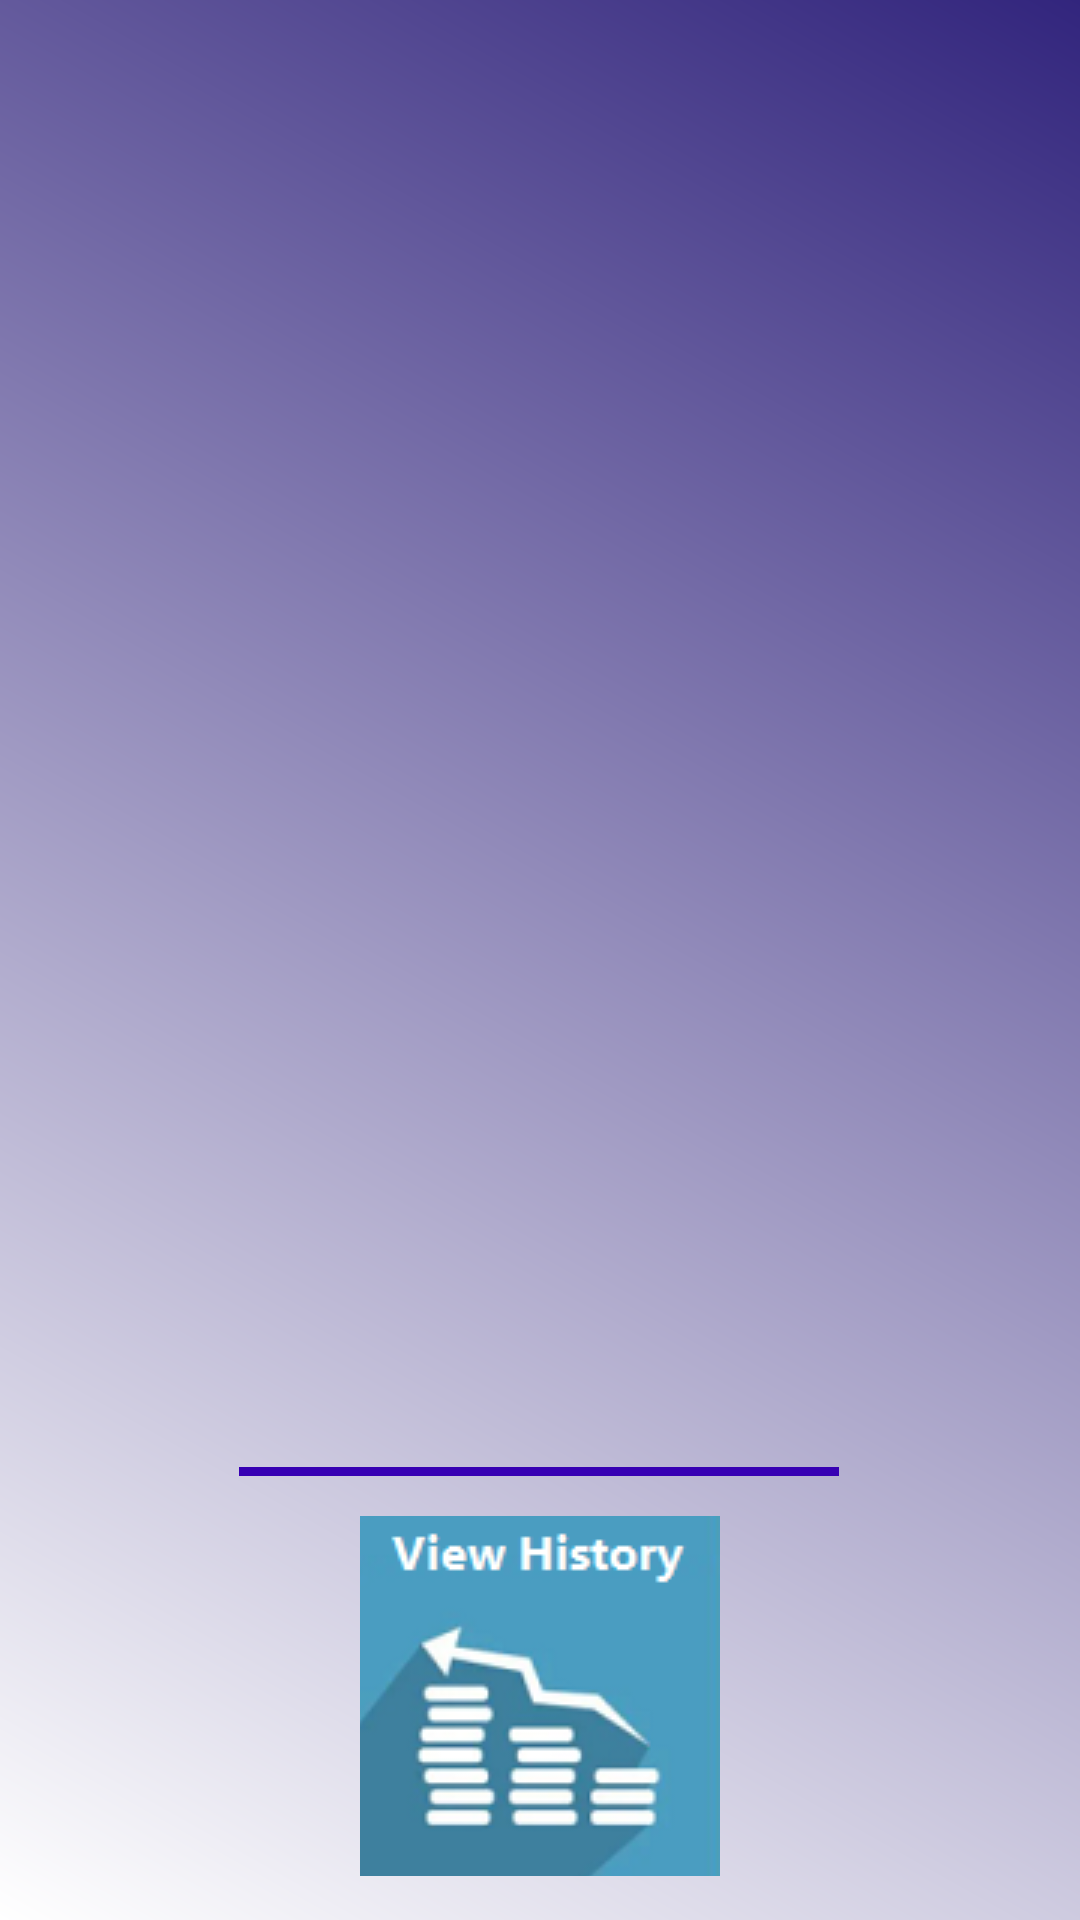

Layout XML and referenced resources for this Android screen:
<!-- AndroidManifest.xml: application theme Theme.BankApplication -->
<!-- res/layout/activity_customer.xml -->
<?xml version="1.0" encoding="utf-8"?>
<androidx.constraintlayout.widget.ConstraintLayout xmlns:android="http://schemas.android.com/apk/res/android"
    xmlns:app="http://schemas.android.com/apk/res-auto"
    xmlns:tools="http://schemas.android.com/tools"
    android:layout_width="match_parent"
    android:layout_height="match_parent"
    android:background="@drawable/gradient"
    tools:context=".CustomerActivity">

    <androidx.recyclerview.widget.RecyclerView
        android:id="@+id/idRVCourses"
        android:layout_width="409dp"
        android:layout_height="552dp"
        app:layout_constraintBottom_toTopOf="@+id/view"
        app:layout_constraintEnd_toEndOf="parent"
        app:layout_constraintStart_toStartOf="parent"
        app:layout_constraintTop_toTopOf="parent"
        app:layout_constraintVertical_bias="0.0" />

    <View
        android:id="@+id/view"
        android:layout_width="200dp"
        android:layout_height="3dp"
        android:layout_marginBottom="148dp"
        android:background="#FF3700B3"
        app:layout_constraintBottom_toBottomOf="parent"
        app:layout_constraintEnd_toEndOf="parent"
        app:layout_constraintHorizontal_bias="0.497"
        app:layout_constraintStart_toStartOf="parent"
        tools:ignore="MissingConstraints" />

    <GridLayout
        android:id="@+id/gridLayout"
        android:layout_width="match_parent"
        android:layout_height="0dp"
        android:layout_marginLeft="60dp"
        android:layout_marginRight="60dp"
        android:layout_weight="1"
        android:alignmentMode="alignMargins"
        android:columnCount="2"
        android:columnOrderPreserved="false"
        android:paddingTop="2dp"
        android:rowCount="1"
        app:layout_constraintBottom_toBottomOf="parent"
        app:layout_constraintEnd_toEndOf="parent"
        app:layout_constraintHorizontal_bias="0.591"
        app:layout_constraintStart_toStartOf="parent"
        app:layout_constraintTop_toTopOf="@+id/view"
        app:layout_constraintVertical_bias="0.0">

        <ImageButton
            android:id="@+id/history"
            android:layout_width="120dp"
            android:layout_height="120dp"
            android:layout_row="0"
            android:layout_column="1"
            android:layout_gravity="center"
            android:src="@drawable/historysmall" />

    </GridLayout>
</androidx.constraintlayout.widget.ConstraintLayout>
<!-- resources referenced by this layout -->
<resources>
  <!-- drawable gradient (drawable) -->
  <?xml version="1.0" encoding="utf-8"?>
  <shape xmlns:android="http://schemas.android.com/apk/res/android"
      android:shape="rectangle">
      <gradient
          android:endColor="#32257D"
          android:startColor="#ffffff"
          android:angle="45"/>
  </shape>
  <!-- drawable historysmall: png bitmap (drawable, 15295 bytes) -->
  <style name="Theme.BankApplication" parent="Theme.MaterialComponents.DayNight.DarkActionBar">
          
          <item name="colorPrimary">@color/purple_500</item>
          <item name="colorPrimaryVariant">@color/purple_700</item>
          <item name="colorOnPrimary">@color/white</item>
          
          <item name="colorSecondary">@color/teal_200</item>
          <item name="colorSecondaryVariant">@color/teal_700</item>
          <item name="colorOnSecondary">@color/black</item>
          
          <item name="android:statusBarColor" tools:targetApi="l">?attr/colorPrimaryVariant</item>
          
      </style>
  <color name="purple_500">#32257D</color>
  <color name="purple_700">#FF3700B3</color>
  <color name="white">#FFFFFFFF</color>
  <color name="teal_200">#FF03DAC5</color>
  <color name="teal_700">#FF018786</color>
  <color name="black">#FF000000</color>
</resources>
